The GitHub repository omarusama8882/MSc.-CNN-Acceleration-on-FPGA- contains a labelled image folder "Air Dataset" with 4 categories: airplane, airport, no ship, ship. Examples follow, each with its label.

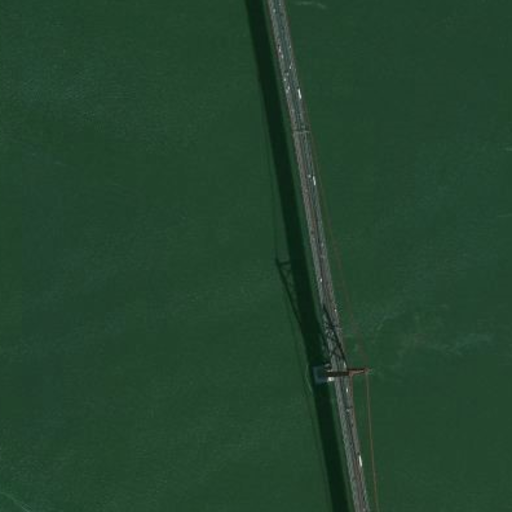
Label: no ship

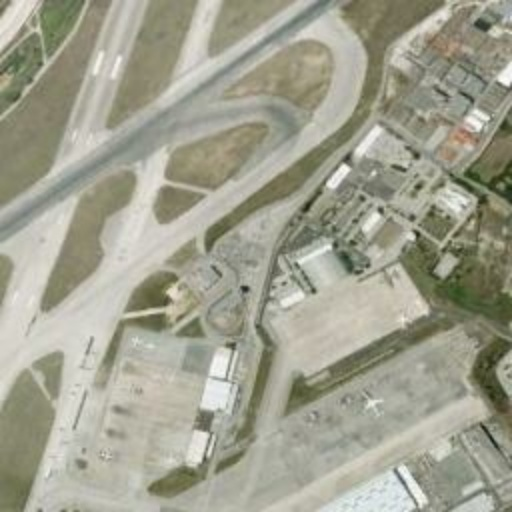
Label: airport

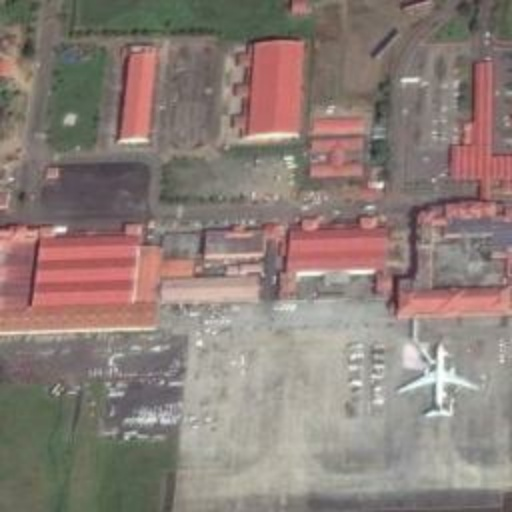
Label: airplane

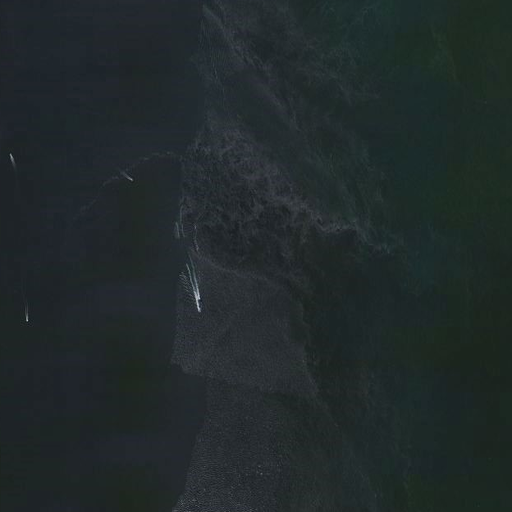
Label: ship

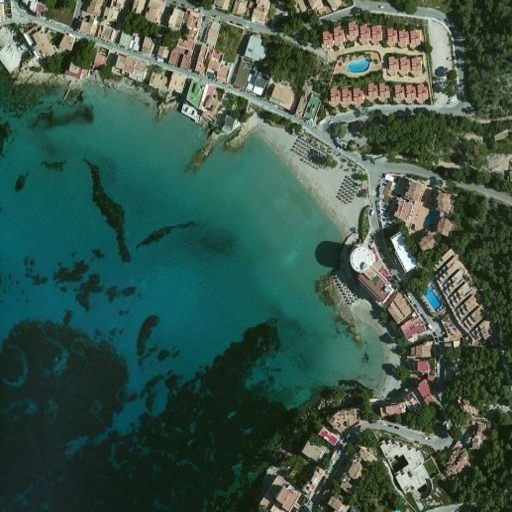
Label: no ship

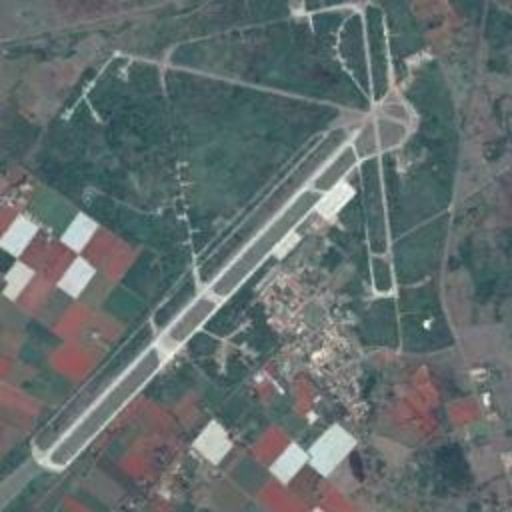
Label: airport
